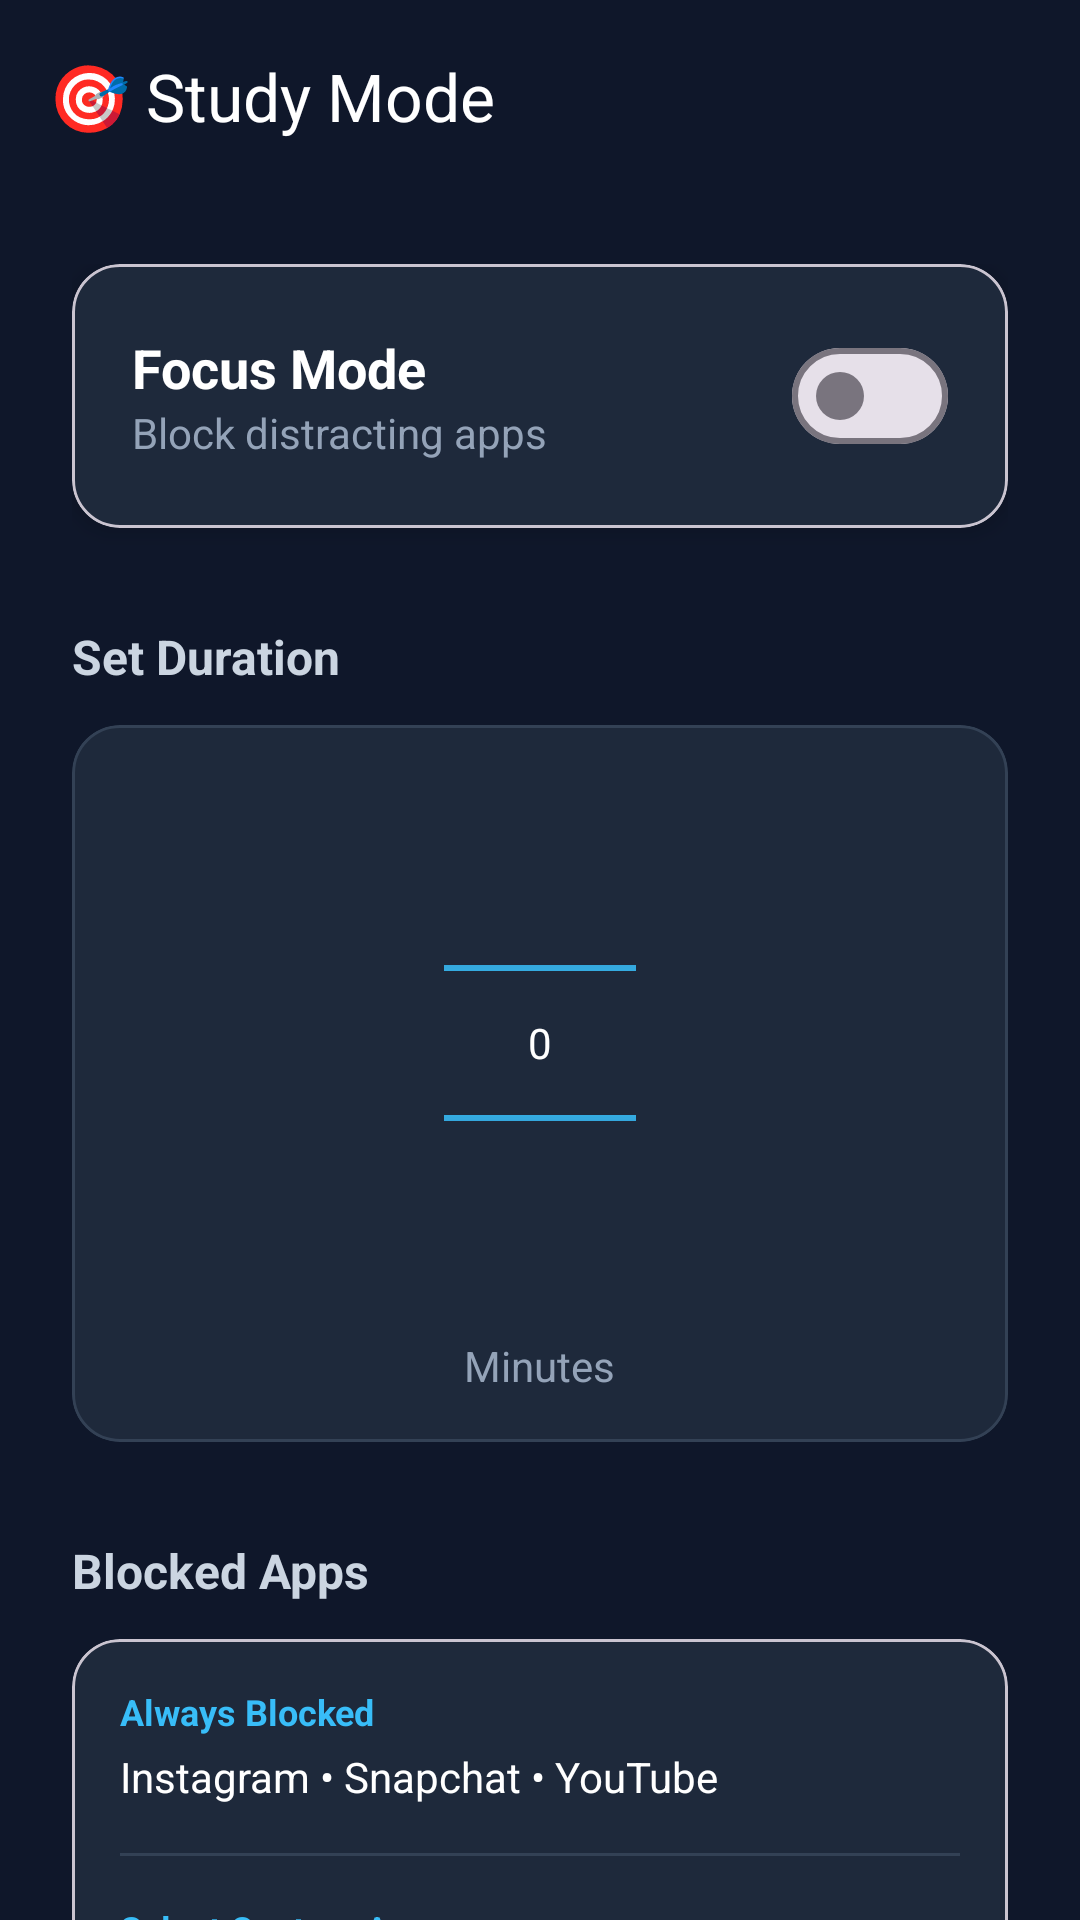

This screen was rendered from an Android layout file. Write that file and the resources it references.
<!-- AndroidManifest.xml: application theme Theme.EduLock -->
<!-- res/layout/activity_study_mode.xml -->
<?xml version="1.0" encoding="utf-8"?>
<androidx.coordinatorlayout.widget.CoordinatorLayout xmlns:android="http://schemas.android.com/apk/res/android"
    xmlns:app="http://schemas.android.com/apk/res-auto"
    xmlns:tools="http://schemas.android.com/tools"
    android:layout_width="match_parent"
    android:layout_height="match_parent"
    android:background="#0F172A">

    <com.google.android.material.appbar.AppBarLayout
        android:layout_width="match_parent"
        android:layout_height="wrap_content"
        android:background="@android:color/transparent"
        app:elevation="0dp">

        <com.google.android.material.appbar.MaterialToolbar
            android:id="@+id/toolbar"
            android:layout_width="match_parent"
            android:layout_height="?attr/actionBarSize"
            app:title="🎯 Study Mode"
            app:titleTextColor="#FFFFFF" />

    </com.google.android.material.appbar.AppBarLayout>

    <androidx.core.widget.NestedScrollView
        android:layout_width="match_parent"
        android:layout_height="match_parent"
        app:layout_behavior="@string/appbar_scrolling_view_behavior">

        <LinearLayout
            android:layout_width="match_parent"
            android:layout_height="wrap_content"
            android:orientation="vertical"
            android:padding="24dp">

            
            <com.google.android.material.card.MaterialCardView
                android:layout_width="match_parent"
                android:layout_height="wrap_content"
                app:cardBackgroundColor="#1E293B"
                app:cardCornerRadius="16dp"
                app:cardElevation="4dp">

                <LinearLayout
                    android:layout_width="match_parent"
                    android:layout_height="wrap_content"
                    android:gravity="center_vertical"
                    android:orientation="horizontal"
                    android:padding="20dp">

                    <LinearLayout
                        android:layout_width="0dp"
                        android:layout_height="wrap_content"
                        android:layout_weight="1"
                        android:orientation="vertical">

                        <TextView
                            android:layout_width="wrap_content"
                            android:layout_height="wrap_content"
                            android:text="Focus Mode"
                            android:textColor="#FFFFFF"
                            android:textSize="18sp"
                            android:textStyle="bold" />

                        <TextView
                            android:layout_width="wrap_content"
                            android:layout_height="wrap_content"
                            android:text="Block distracting apps"
                            android:textColor="#94A3B8"
                            android:textSize="14sp" />
                    </LinearLayout>

                    <com.google.android.material.materialswitch.MaterialSwitch
                        android:id="@+id/switchFocus"
                        android:layout_width="wrap_content"
                        android:layout_height="wrap_content" />

                </LinearLayout>
            </com.google.android.material.card.MaterialCardView>

            
            <TextView
                android:layout_width="wrap_content"
                android:layout_height="wrap_content"
                android:layout_marginTop="32dp"
                android:text="Set Duration"
                android:textColor="#CBD5E1"
                android:textSize="16sp"
                android:textStyle="bold" />

            <com.google.android.material.card.MaterialCardView
                android:layout_width="match_parent"
                android:layout_height="wrap_content"
                android:layout_marginTop="12dp"
                app:cardBackgroundColor="#1E293B"
                app:cardCornerRadius="16dp"
                app:strokeColor="#334155"
                app:strokeWidth="1dp">

                <LinearLayout
                    android:layout_width="match_parent"
                    android:layout_height="wrap_content"
                    android:gravity="center"
                    android:orientation="vertical"
                    android:padding="16dp">

                    <NumberPicker
                        android:id="@+id/numberPicker"
                        android:layout_width="wrap_content"
                        android:layout_height="wrap_content"
                        android:theme="@style/Theme.EduLock.NumberPicker" />

                    <TextView
                        android:layout_width="wrap_content"
                        android:layout_height="wrap_content"
                        android:layout_marginTop="8dp"
                        android:text="Minutes"
                        android:textColor="#94A3B8" />
                </LinearLayout>
            </com.google.android.material.card.MaterialCardView>

            
            <TextView
                android:layout_width="wrap_content"
                android:layout_height="wrap_content"
                android:layout_marginTop="32dp"
                android:text="Blocked Apps"
                android:textColor="#CBD5E1"
                android:textSize="16sp"
                android:textStyle="bold" />

            <com.google.android.material.card.MaterialCardView
                android:layout_width="match_parent"
                android:layout_height="wrap_content"
                android:layout_marginTop="12dp"
                app:cardBackgroundColor="#1E293B"
                app:cardCornerRadius="16dp">

                <LinearLayout
                    android:layout_width="match_parent"
                    android:layout_height="wrap_content"
                    android:orientation="vertical"
                    android:padding="16dp">

                    <TextView
                        android:layout_width="wrap_content"
                        android:layout_height="wrap_content"
                        android:text="Always Blocked"
                        android:textColor="#38BDF8"
                        android:textSize="12sp"
                        android:textStyle="bold" />

                    <TextView
                        android:layout_width="wrap_content"
                        android:layout_height="wrap_content"
                        android:layout_marginTop="4dp"
                        android:text="Instagram • Snapchat • YouTube"
                        android:textColor="#FFFFFF"
                        android:textSize="14sp" />

                    <View
                        android:layout_width="match_parent"
                        android:layout_height="1dp"
                        android:layout_marginVertical="16dp"
                        android:background="#334155" />

                    <TextView
                        android:layout_width="wrap_content"
                        android:layout_height="wrap_content"
                        android:layout_marginBottom="12dp"
                        android:text="Select Custom Apps"
                        android:textColor="#38BDF8"
                        android:textSize="12sp"
                        android:textStyle="bold" />

                    
                    <androidx.recyclerview.widget.RecyclerView
                        android:id="@+id/recyclerApps"
                        android:layout_width="match_parent"
                        android:layout_height="400dp"
                        tools:listitem="@android:layout/simple_list_item_1" />

                    
                    <com.google.android.material.button.MaterialButton
                        android:id="@+id/btnSaveApps"
                        android:layout_width="match_parent"
                        android:layout_height="wrap_content"
                        android:layout_marginTop="16dp"
                        android:text="Save Selected Apps"
                        android:textAllCaps="false"
                        android:textStyle="bold"
                        android:textColor="#FFFFFF"
                        app:backgroundTint="#38BDF8"
                        app:cornerRadius="12dp" />

                </LinearLayout>
            </com.google.android.material.card.MaterialCardView>

        </LinearLayout>
    </androidx.core.widget.NestedScrollView>

</androidx.coordinatorlayout.widget.CoordinatorLayout>
<!-- resources referenced by this layout -->
<resources>
  <style name="Theme.EduLock.NumberPicker" parent="NumberPickerTheme" />
  <style name="Theme.EduLock" parent="Base.Theme.EduLock" />
  <style name="NumberPickerTheme" parent="Theme.AppCompat.Light">
          <item name="android:editTextColor">#FFFFFF</item>
          <item name="android:textColorPrimary">#FFFFFF</item>
          <item name="android:colorControlNormal">#38BDF8</item>
      </style>
  <style name="Base.Theme.EduLock" parent="Theme.Material3.DayNight.NoActionBar">
          
          <item name="colorPrimary">#38BDF8</item>
          <item name="android:windowBackground">#0F172A</item>
      </style>
</resources>
